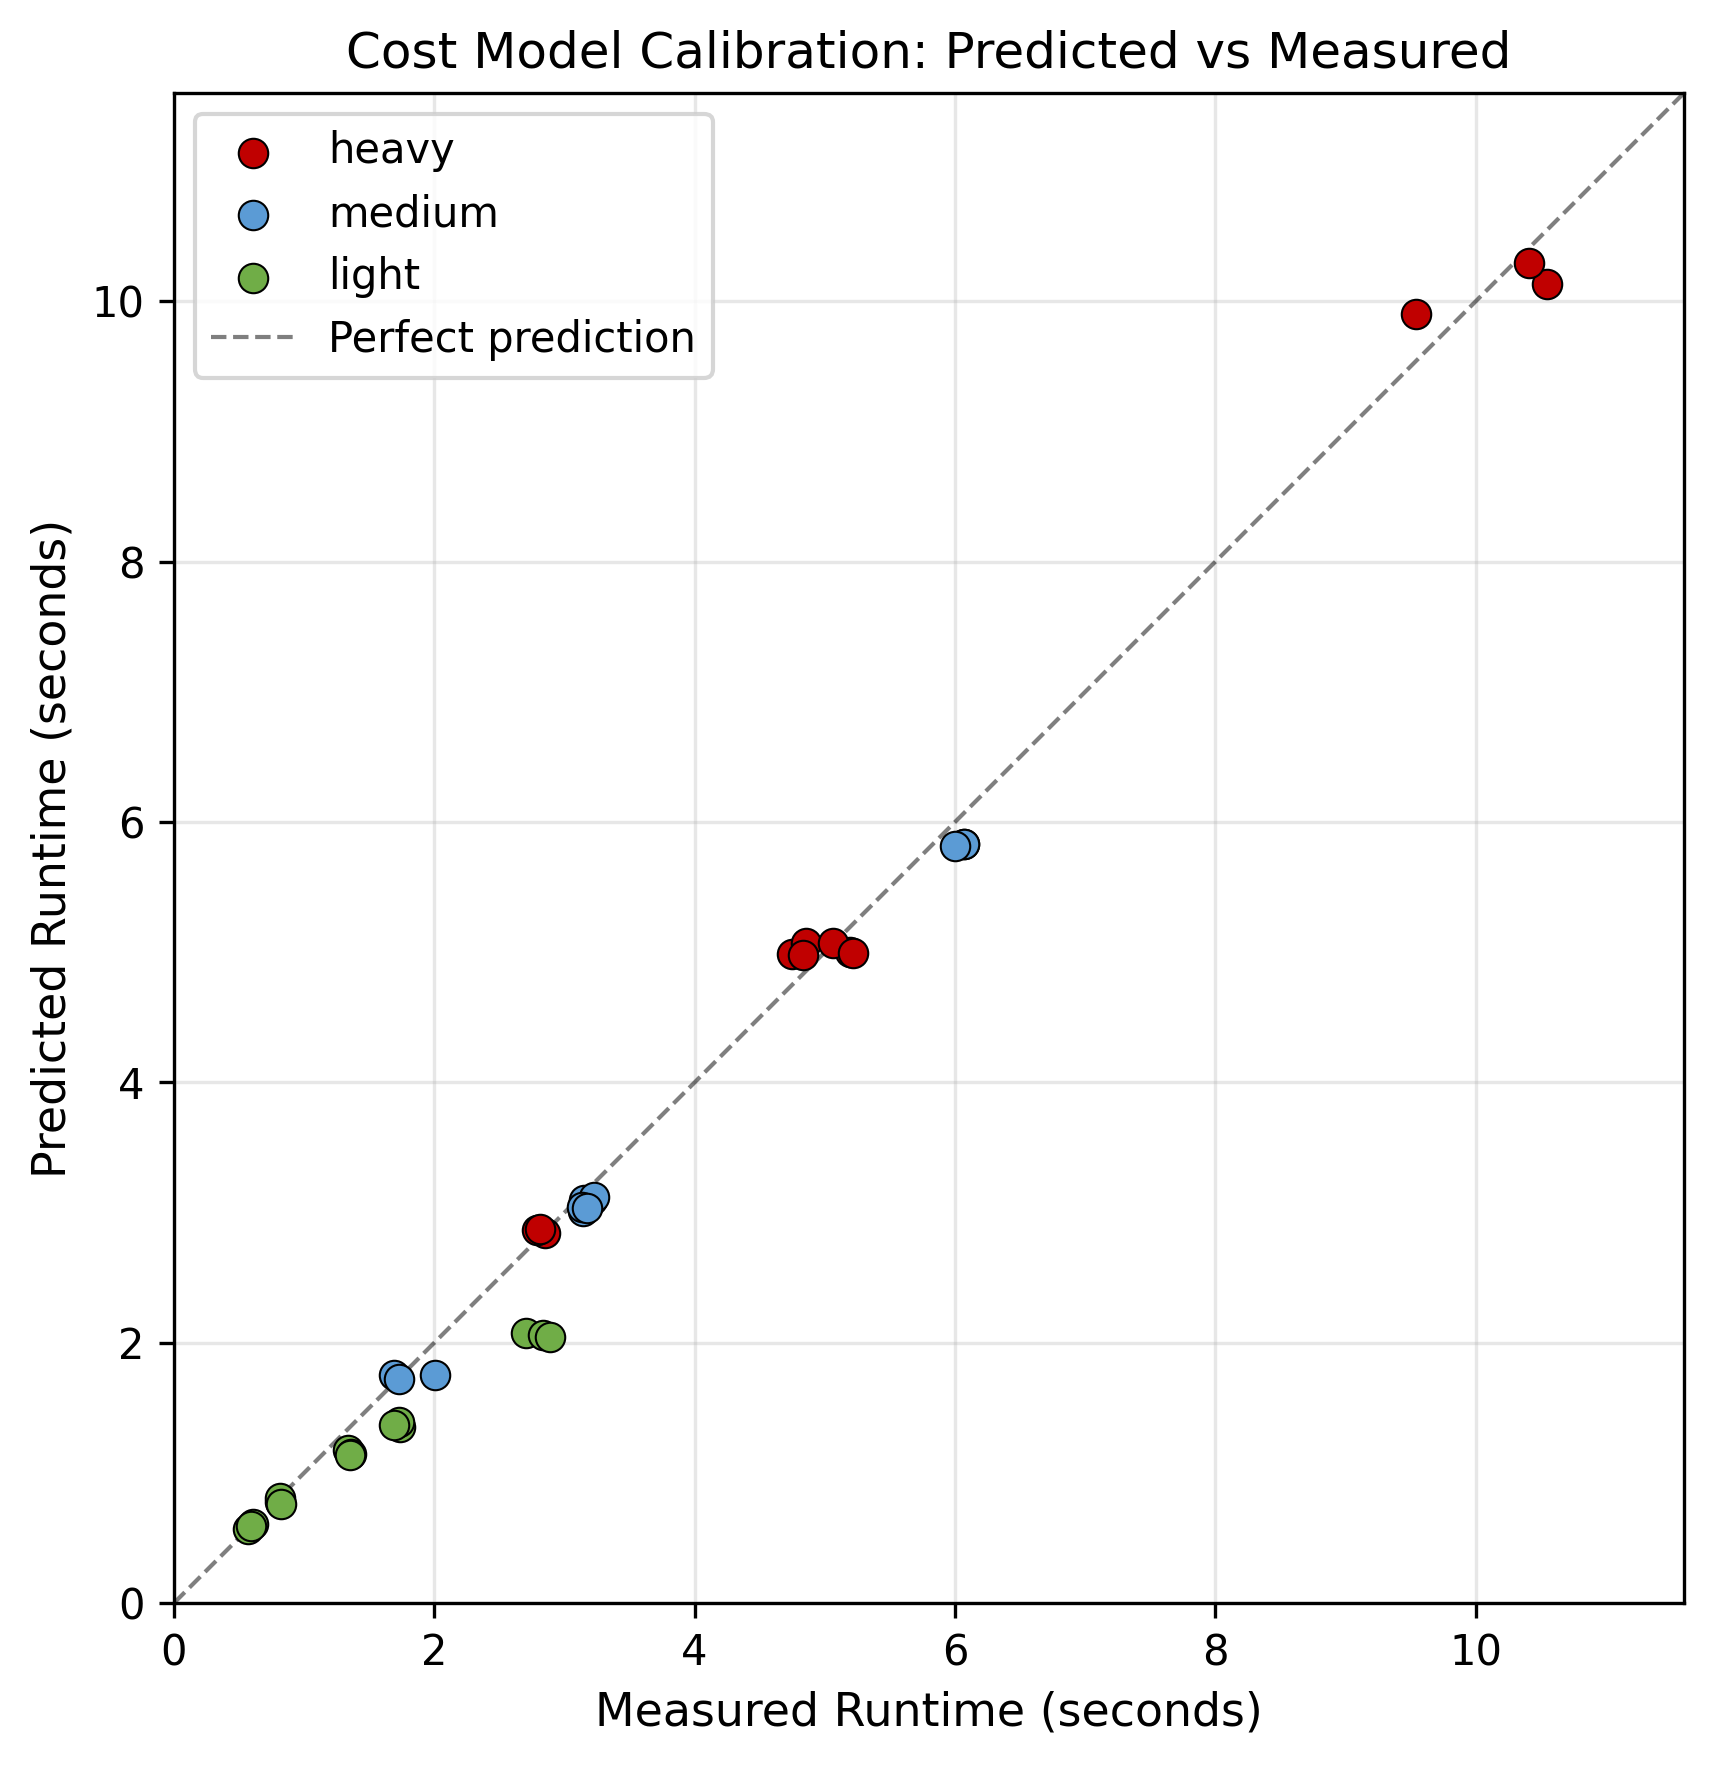

The file beside this chart, header and first rows:
predicted_time, actual_time, workload, content_class, duration_label
0.7779, 0.8175, light, static-low-motion, 12s
0.8046, 0.8185, light, static-low-motion, 12s
0.7613, 0.8222, light, static-low-motion, 12s
1.755, 2.005, medium, static-low-motion, 12s
1.75, 1.695, medium, static-low-motion, 12s
1.722, 1.727, medium, static-low-motion, 12s
2.84, 2.852, heavy, static-low-motion, 12s
2.867, 2.787, heavy, static-low-motion, 12s
2.874, 2.813, heavy, static-low-motion, 12s
1.355, 1.736, light, medium-to-high-motion, 30s
1.39, 1.727, light, medium-to-high-motion, 30s
1.368, 1.693, light, medium-to-high-motion, 30s
3.099, 3.213, medium, medium-to-high-motion, 30s
3.098, 3.153, medium, medium-to-high-motion, 30s
3.122, 3.224, medium, medium-to-high-motion, 30s
4.99, 4.752, heavy, medium-to-high-motion, 30s
5.071, 4.858, heavy, medium-to-high-motion, 30s
4.98, 4.83, heavy, medium-to-high-motion, 30s
1.175, 1.341, light, scene-cut-heavy, 12s
1.143, 1.358, light, scene-cut-heavy, 12s
1.137, 1.35, light, scene-cut-heavy, 12s
3.013, 3.142, medium, scene-cut-heavy, 12s
3.044, 3.133, medium, scene-cut-heavy, 12s
3.032, 3.176, medium, scene-cut-heavy, 12s
5.003, 5.194, heavy, scene-cut-heavy, 12s
5.072, 5.063, heavy, scene-cut-heavy, 12s
4.992, 5.221, heavy, scene-cut-heavy, 12s
2.075, 2.705, light, static-low-motion, 30s
2.062, 2.833, light, static-low-motion, 30s
2.048, 2.893, light, static-low-motion, 30s
5.832, 6.067, medium, static-low-motion, 30s
5.829, 6.072, medium, static-low-motion, 30s
5.815, 6, medium, static-low-motion, 30s
9.903, 9.544, heavy, static-low-motion, 30s
10.13, 10.55, heavy, static-low-motion, 30s
10.3, 10.41, heavy, static-low-motion, 30s
0.6113, 0.6113, light, static-low-motion, 3s
0.5735, 0.5735, light, static-low-motion, 3s
0.5939, 0.5939, light, static-low-motion, 3s
